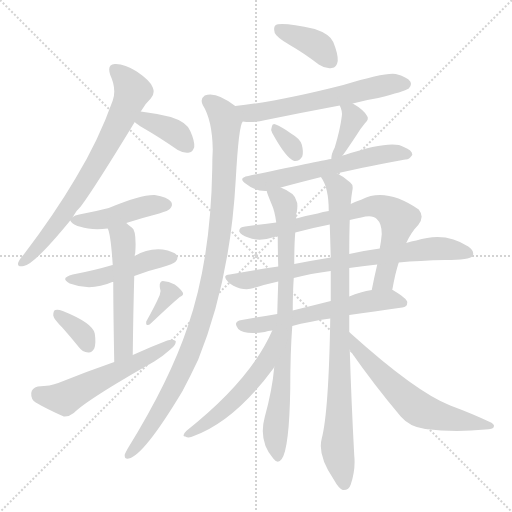
t = 0.00 s
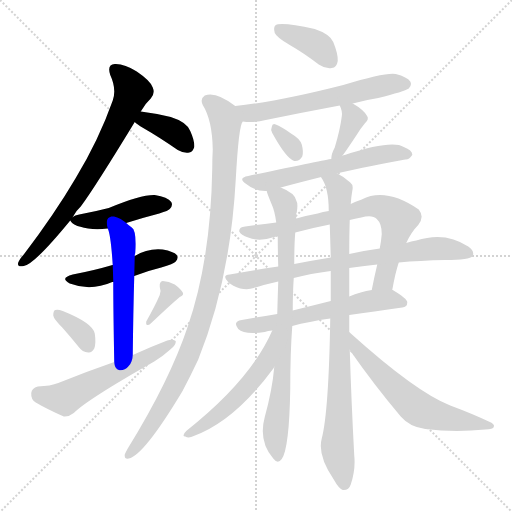
t = 2.99 s
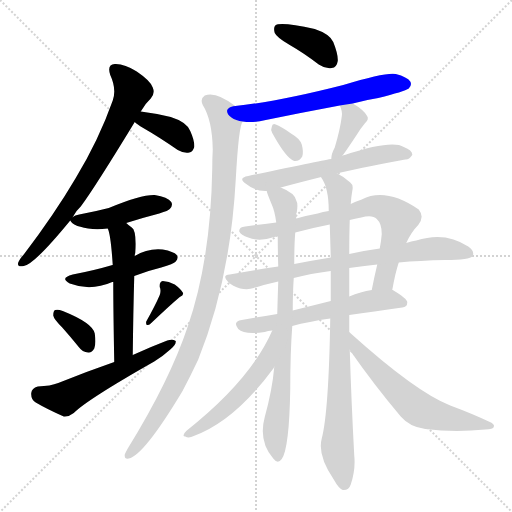
t = 5.98 s
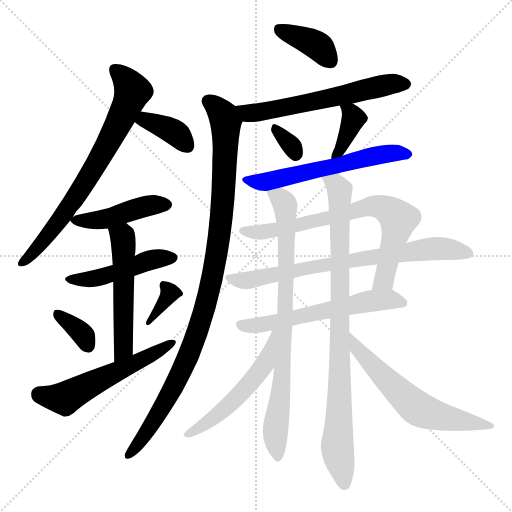
t = 8.96 s
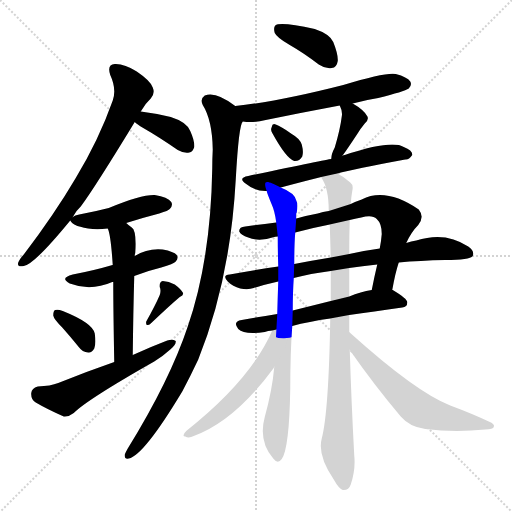
t = 11.95 s
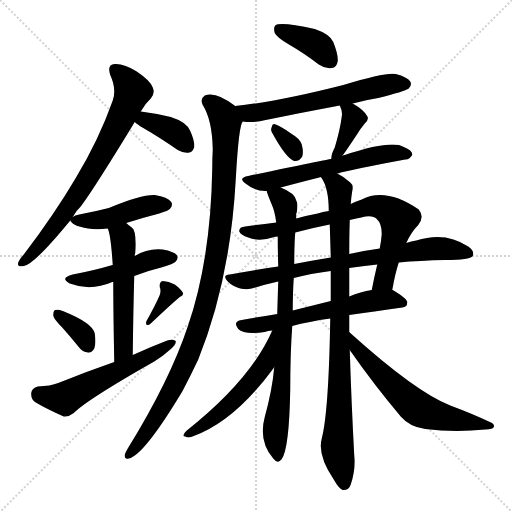
t = 14.94 s

The animated SVG that drew these frames (rendered in a browser with its animation timeline set to each time). Animation: 21 CSS @keyframes rules; one cycle of 14.94 s.

<svg version="1.1" viewBox="0 0 1024 1024" xmlns="http://www.w3.org/2000/svg">
  <g stroke="lightgray" stroke-dasharray="1,1" stroke-width="1" transform="scale(4, 4)">
    <line x1="0" y1="0" x2="256" y2="256"></line>
    <line x1="256" y1="0" x2="0" y2="256"></line>
    <line x1="128" y1="0" x2="128" y2="256"></line>
    <line x1="0" y1="128" x2="256" y2="128"></line>
  </g>
<g transform="scale(1, -1) translate(0, -900)">
   <style type="text/css">
    @keyframes keyframes0 {
      from {
       stroke: blue;
       stroke-dashoffset: 720;
       stroke-width: 128;
       }
       70% {
       animation-timing-function: step-end;
       stroke: blue;
       stroke-dashoffset: 0;
       stroke-width: 128;
       }
       to {
       stroke: black;
       stroke-width: 1024;
       }
       }
       #make-me-a-hanzi-animation-0 {
         animation: keyframes0 0.835938s both;
         animation-delay: 0.000000s;
         animation-timing-function: linear;
       }
    @keyframes keyframes1 {
      from {
       stroke: blue;
       stroke-dashoffset: 369;
       stroke-width: 128;
       }
       55% {
       animation-timing-function: step-end;
       stroke: blue;
       stroke-dashoffset: 0;
       stroke-width: 128;
       }
       to {
       stroke: black;
       stroke-width: 1024;
       }
       }
       #make-me-a-hanzi-animation-1 {
         animation: keyframes1 0.550293s both;
         animation-delay: 0.835938s;
         animation-timing-function: linear;
       }
    @keyframes keyframes2 {
      from {
       stroke: blue;
       stroke-dashoffset: 444;
       stroke-width: 128;
       }
       59% {
       animation-timing-function: step-end;
       stroke: blue;
       stroke-dashoffset: 0;
       stroke-width: 128;
       }
       to {
       stroke: black;
       stroke-width: 1024;
       }
       }
       #make-me-a-hanzi-animation-2 {
         animation: keyframes2 0.611328s both;
         animation-delay: 1.386230s;
         animation-timing-function: linear;
       }
    @keyframes keyframes3 {
      from {
       stroke: blue;
       stroke-dashoffset: 465;
       stroke-width: 128;
       }
       60% {
       animation-timing-function: step-end;
       stroke: blue;
       stroke-dashoffset: 0;
       stroke-width: 128;
       }
       to {
       stroke: black;
       stroke-width: 1024;
       }
       }
       #make-me-a-hanzi-animation-3 {
         animation: keyframes3 0.628418s both;
         animation-delay: 1.997559s;
         animation-timing-function: linear;
       }
    @keyframes keyframes4 {
      from {
       stroke: blue;
       stroke-dashoffset: 531;
       stroke-width: 128;
       }
       63% {
       animation-timing-function: step-end;
       stroke: blue;
       stroke-dashoffset: 0;
       stroke-width: 128;
       }
       to {
       stroke: black;
       stroke-width: 1024;
       }
       }
       #make-me-a-hanzi-animation-4 {
         animation: keyframes4 0.682129s both;
         animation-delay: 2.625977s;
         animation-timing-function: linear;
       }
    @keyframes keyframes5 {
      from {
       stroke: blue;
       stroke-dashoffset: 342;
       stroke-width: 128;
       }
       53% {
       animation-timing-function: step-end;
       stroke: blue;
       stroke-dashoffset: 0;
       stroke-width: 128;
       }
       to {
       stroke: black;
       stroke-width: 1024;
       }
       }
       #make-me-a-hanzi-animation-5 {
         animation: keyframes5 0.528320s both;
         animation-delay: 3.308105s;
         animation-timing-function: linear;
       }
    @keyframes keyframes6 {
      from {
       stroke: blue;
       stroke-dashoffset: 345;
       stroke-width: 128;
       }
       53% {
       animation-timing-function: step-end;
       stroke: blue;
       stroke-dashoffset: 0;
       stroke-width: 128;
       }
       to {
       stroke: black;
       stroke-width: 1024;
       }
       }
       #make-me-a-hanzi-animation-6 {
         animation: keyframes6 0.530762s both;
         animation-delay: 3.836426s;
         animation-timing-function: linear;
       }
    @keyframes keyframes7 {
      from {
       stroke: blue;
       stroke-dashoffset: 553;
       stroke-width: 128;
       }
       64% {
       animation-timing-function: step-end;
       stroke: blue;
       stroke-dashoffset: 0;
       stroke-width: 128;
       }
       to {
       stroke: black;
       stroke-width: 1024;
       }
       }
       #make-me-a-hanzi-animation-7 {
         animation: keyframes7 0.700033s both;
         animation-delay: 4.367188s;
         animation-timing-function: linear;
       }
    @keyframes keyframes8 {
      from {
       stroke: blue;
       stroke-dashoffset: 381;
       stroke-width: 128;
       }
       55% {
       animation-timing-function: step-end;
       stroke: blue;
       stroke-dashoffset: 0;
       stroke-width: 128;
       }
       to {
       stroke: black;
       stroke-width: 1024;
       }
       }
       #make-me-a-hanzi-animation-8 {
         animation: keyframes8 0.560059s both;
         animation-delay: 5.067220s;
         animation-timing-function: linear;
       }
    @keyframes keyframes9 {
      from {
       stroke: blue;
       stroke-dashoffset: 596;
       stroke-width: 128;
       }
       66% {
       animation-timing-function: step-end;
       stroke: blue;
       stroke-dashoffset: 0;
       stroke-width: 128;
       }
       to {
       stroke: black;
       stroke-width: 1024;
       }
       }
       #make-me-a-hanzi-animation-9 {
         animation: keyframes9 0.735026s both;
         animation-delay: 5.627279s;
         animation-timing-function: linear;
       }
    @keyframes keyframes10 {
      from {
       stroke: blue;
       stroke-dashoffset: 1020;
       stroke-width: 128;
       }
       77% {
       animation-timing-function: step-end;
       stroke: blue;
       stroke-dashoffset: 0;
       stroke-width: 128;
       }
       to {
       stroke: black;
       stroke-width: 1024;
       }
       }
       #make-me-a-hanzi-animation-10 {
         animation: keyframes10 1.080078s both;
         animation-delay: 6.362305s;
         animation-timing-function: linear;
       }
    @keyframes keyframes11 {
      from {
       stroke: blue;
       stroke-dashoffset: 320;
       stroke-width: 128;
       }
       51% {
       animation-timing-function: step-end;
       stroke: blue;
       stroke-dashoffset: 0;
       stroke-width: 128;
       }
       to {
       stroke: black;
       stroke-width: 1024;
       }
       }
       #make-me-a-hanzi-animation-11 {
         animation: keyframes11 0.510417s both;
         animation-delay: 7.442383s;
         animation-timing-function: linear;
       }
    @keyframes keyframes12 {
      from {
       stroke: blue;
       stroke-dashoffset: 373;
       stroke-width: 128;
       }
       55% {
       animation-timing-function: step-end;
       stroke: blue;
       stroke-dashoffset: 0;
       stroke-width: 128;
       }
       to {
       stroke: black;
       stroke-width: 1024;
       }
       }
       #make-me-a-hanzi-animation-12 {
         animation: keyframes12 0.553548s both;
         animation-delay: 7.952799s;
         animation-timing-function: linear;
       }
    @keyframes keyframes13 {
      from {
       stroke: blue;
       stroke-dashoffset: 586;
       stroke-width: 128;
       }
       66% {
       animation-timing-function: step-end;
       stroke: blue;
       stroke-dashoffset: 0;
       stroke-width: 128;
       }
       to {
       stroke: black;
       stroke-width: 1024;
       }
       }
       #make-me-a-hanzi-animation-13 {
         animation: keyframes13 0.726888s both;
         animation-delay: 8.506348s;
         animation-timing-function: linear;
       }
    @keyframes keyframes14 {
      from {
       stroke: blue;
       stroke-dashoffset: 727;
       stroke-width: 128;
       }
       70% {
       animation-timing-function: step-end;
       stroke: blue;
       stroke-dashoffset: 0;
       stroke-width: 128;
       }
       to {
       stroke: black;
       stroke-width: 1024;
       }
       }
       #make-me-a-hanzi-animation-14 {
         animation: keyframes14 0.841634s both;
         animation-delay: 9.233236s;
         animation-timing-function: linear;
       }
    @keyframes keyframes15 {
      from {
       stroke: blue;
       stroke-dashoffset: 734;
       stroke-width: 128;
       }
       70% {
       animation-timing-function: step-end;
       stroke: blue;
       stroke-dashoffset: 0;
       stroke-width: 128;
       }
       to {
       stroke: black;
       stroke-width: 1024;
       }
       }
       #make-me-a-hanzi-animation-15 {
         animation: keyframes15 0.847331s both;
         animation-delay: 10.074870s;
         animation-timing-function: linear;
       }
    @keyframes keyframes16 {
      from {
       stroke: blue;
       stroke-dashoffset: 587;
       stroke-width: 128;
       }
       66% {
       animation-timing-function: step-end;
       stroke: blue;
       stroke-dashoffset: 0;
       stroke-width: 128;
       }
       to {
       stroke: black;
       stroke-width: 1024;
       }
       }
       #make-me-a-hanzi-animation-16 {
         animation: keyframes16 0.727702s both;
         animation-delay: 10.922201s;
         animation-timing-function: linear;
       }
    @keyframes keyframes17 {
      from {
       stroke: blue;
       stroke-dashoffset: 801;
       stroke-width: 128;
       }
       72% {
       animation-timing-function: step-end;
       stroke: blue;
       stroke-dashoffset: 0;
       stroke-width: 128;
       }
       to {
       stroke: black;
       stroke-width: 1024;
       }
       }
       #make-me-a-hanzi-animation-17 {
         animation: keyframes17 0.901855s both;
         animation-delay: 11.649902s;
         animation-timing-function: linear;
       }
    @keyframes keyframes18 {
      from {
       stroke: blue;
       stroke-dashoffset: 886;
       stroke-width: 128;
       }
       74% {
       animation-timing-function: step-end;
       stroke: blue;
       stroke-dashoffset: 0;
       stroke-width: 128;
       }
       to {
       stroke: black;
       stroke-width: 1024;
       }
       }
       #make-me-a-hanzi-animation-18 {
         animation: keyframes18 0.971029s both;
         animation-delay: 12.551758s;
         animation-timing-function: linear;
       }
    @keyframes keyframes19 {
      from {
       stroke: blue;
       stroke-dashoffset: 530;
       stroke-width: 128;
       }
       63% {
       animation-timing-function: step-end;
       stroke: blue;
       stroke-dashoffset: 0;
       stroke-width: 128;
       }
       to {
       stroke: black;
       stroke-width: 1024;
       }
       }
       #make-me-a-hanzi-animation-19 {
         animation: keyframes19 0.681315s both;
         animation-delay: 13.522786s;
         animation-timing-function: linear;
       }
    @keyframes keyframes20 {
      from {
       stroke: blue;
       stroke-dashoffset: 593;
       stroke-width: 128;
       }
       66% {
       animation-timing-function: step-end;
       stroke: blue;
       stroke-dashoffset: 0;
       stroke-width: 128;
       }
       to {
       stroke: black;
       stroke-width: 1024;
       }
       }
       #make-me-a-hanzi-animation-20 {
         animation: keyframes20 0.732585s both;
         animation-delay: 14.204102s;
         animation-timing-function: linear;
       }
</style>
<path d="M 145.5 466.0 Q 151.5 478.0 161.5 487.0 Q 188.5 523.0 269.5 656.0 L 281.5 677.0 Q 290.5 693.0 301.5 703.0 Q 310.5 713.0 305.5 725.0 Q 301.5 738.0 273.5 757.0 Q 248.5 773.0 229.5 772.0 Q 213.5 771.0 220.5 750.0 Q 233.5 722.0 225.5 699.0 Q 197.5 620.0 151.5 544.0 Q 108.5 471.0 47.5 391.0 Q 38.5 381.0 36.5 375.0 Q 33.5 365.0 47.5 368.0 Q 68.5 371.0 140.5 459.0 L 145.5 466.0 Z" fill="lightgray"></path> 
<path d="M 269.5 656.0 Q 273.5 652.0 286.5 644.0 Q 319.5 625.0 355.5 600.0 Q 367.5 593.0 378.5 595.0 Q 385.5 596.0 388.5 606.0 Q 389.5 618.0 380.5 638.0 Q 373.5 656.0 341.5 666.0 Q 313.5 673.0 281.5 677.0 C 251.5 681.0 246.5 675.0 269.5 656.0 Z" fill="lightgray"></path> 
<path d="M 252.5 454.0 Q 283.5 464.0 318.5 473.0 Q 337.5 479.0 339.5 482.0 Q 346.5 489.0 342.5 496.0 Q 335.5 506.0 309.5 510.0 Q 282.5 511.0 217.5 484.0 Q 190.5 477.0 158.5 471.0 Q 149.5 470.0 145.5 466.0 C 138.5 462.0 138.5 462.0 140.5 459.0 Q 146.5 446.0 185.5 442.0 Q 198.5 441.0 215.5 443.0 L 252.5 454.0 Z" fill="lightgray"></path> 
<path d="M 268.5 348.0 Q 293.5 358.0 322.5 365.0 Q 347.5 372.0 351.5 377.0 Q 357.5 384.0 353.5 390.0 Q 347.5 397.0 325.5 401.0 Q 295.5 404.0 269.5 388.0 L 225.5 370.0 Q 222.5 370.0 221.5 369.0 Q 187.5 359.0 145.5 351.0 Q 118.5 344.0 139.5 333.0 Q 181.5 317.0 224.5 336.0 L 226.5 336.0 L 268.5 348.0 Z" fill="lightgray"></path> 
<path d="M 265.5 190.0 Q 266.5 277.0 268.5 348.0 L 269.5 388.0 Q 269.5 392.0 270.5 394.0 Q 273.5 439.0 263.5 445.0 Q 257.5 449.0 252.5 454.0 C 229.5 474.0 206.5 472.0 215.5 443.0 Q 221.5 431.0 225.5 370.0 L 226.5 336.0 Q 226.5 281.0 228.5 176.0 C 229.5 146.0 265.5 160.0 265.5 190.0 Z" fill="lightgray"></path> 
<path d="M 124.5 245.0 Q 140.5 227.0 157.5 206.0 Q 164.5 196.0 176.5 195.0 Q 183.5 194.0 188.5 203.0 Q 192.5 213.0 189.5 233.0 Q 185.5 254.0 125.5 278.0 Q 115.5 282.0 110.5 280.0 Q 106.5 279.0 106.5 269.0 Q 107.5 262.0 124.5 245.0 Z" fill="lightgray"></path> 
<path d="M 319.5 310.0 Q 310.5 289.0 292.5 257.0 Q 291.5 253.0 293.5 250.0 Q 297.5 249.0 301.5 253.0 Q 340.5 290.0 359.5 306.0 Q 368.5 310.0 365.5 315.0 Q 361.5 322.0 349.5 331.0 Q 337.5 338.0 325.5 338.0 Q 318.5 337.0 319.5 326.0 Q 322.5 319.0 319.5 310.0 Z" fill="lightgray"></path> 
<path d="M 228.5 176.0 Q 173.5 157.0 116.5 134.0 Q 101.5 128.0 75.5 127.0 Q 63.5 124.0 62.5 114.0 Q 61.5 101.0 71.5 95.0 Q 93.5 82.0 127.5 67.0 Q 137.5 66.0 147.5 74.0 Q 174.5 101.0 308.5 177.0 Q 327.5 189.0 340.5 201.0 Q 352.5 210.0 351.5 218.0 Q 345.5 222.0 334.5 219.0 Q 300.5 206.0 265.5 190.0 L 228.5 176.0 Z" fill="lightgray"></path> 
<path d="M 579.5 810.0 Q 607.5 794.0 637.5 771.0 Q 650.5 762.0 663.5 764.0 Q 673.5 765.0 675.5 778.0 Q 676.5 791.0 666.5 816.0 Q 659.5 832.0 629.5 842.0 Q 560.5 857.0 550.5 849.0 Q 546.5 845.0 549.5 834.0 Q 553.5 825.0 579.5 810.0 Z" fill="lightgray"></path> 
<path d="M 705.5 693.0 Q 730.5 700.0 756.5 704.0 Q 808.5 717.0 817.5 723.0 Q 824.5 730.0 820.5 737.0 Q 814.5 746.0 791.5 752.0 Q 772.5 756.0 686.5 730.0 Q 557.5 697.0 470.5 688.0 C 440.5 685.0 455.5 660.0 485.5 657.0 Q 507.5 654.0 531.5 660.0 Q 604.5 675.0 679.5 689.0 L 705.5 693.0 Z" fill="lightgray"></path> 
<path d="M 470.5 688.0 Q 431.5 718.0 409.5 709.0 Q 399.5 702.0 405.5 690.0 Q 424.5 660.0 425.5 601.0 Q 424.5 583.0 424.5 563.0 Q 421.5 380.0 375.5 247.0 Q 339.5 139.0 255.5 3.0 Q 251.5 -4.0 249.5 -9.0 Q 248.5 -19.0 257.5 -17.0 Q 287.5 -11.0 364.5 117.0 Q 380.5 147.0 396.5 181.0 Q 460.5 340.0 471.5 541.0 Q 477.5 650.0 485.5 657.0 C 490.5 675.0 490.5 675.0 470.5 688.0 Z" fill="lightgray"></path> 
<path d="M 544.5 634.0 Q 572.5 583.0 588.5 578.0 Q 598.5 577.0 604.5 587.0 Q 607.5 596.0 603.5 611.0 Q 599.5 623.0 583.5 632.0 Q 561.5 648.0 551.5 651.0 Q 544.5 654.0 543.5 646.0 Q 540.5 640.0 544.5 634.0 Z" fill="lightgray"></path> 
<path d="M 684.5 588.0 Q 693.5 600.0 716.5 635.0 Q 720.5 642.0 729.5 653.0 Q 739.5 662.0 733.5 669.0 Q 726.5 681.0 705.5 693.0 C 679.5 708.0 667.5 715.0 679.5 689.0 Q 685.5 677.0 683.5 667.0 Q 680.5 642.0 669.5 605.0 Q 662.5 592.0 662.5 582.0 C 660.5 555.0 666.5 564.0 684.5 588.0 Z" fill="lightgray"></path> 
<path d="M 674.5 553.0 Q 707.5 562.0 810.5 581.0 Q 817.5 580.0 824.5 590.0 Q 825.5 599.0 807.5 606.0 Q 783.5 621.0 689.5 590.0 Q 686.5 590.0 684.5 588.0 L 662.5 582.0 Q 652.5 581.0 496.5 548.0 Q 474.5 544.0 492.5 532.0 Q 510.5 517.0 533.5 518.0 L 561.5 525.0 Q 598.5 535.0 642.5 546.0 L 674.5 553.0 Z" fill="lightgray"></path> 
<path d="M 784.5 320.0 Q 790.5 354.0 797.5 375.0 L 812.5 414.0 Q 822.5 436.0 836.5 450.0 Q 849.5 466.0 837.5 481.0 Q 771.5 526.0 723.5 501.0 Q 711.5 497.0 701.5 492.0 L 657.5 478.0 Q 645.5 477.0 635.5 473.0 Q 613.5 469.0 592.5 463.0 L 552.5 455.0 Q 519.5 451.0 490.5 447.0 Q 477.5 446.0 478.5 437.0 Q 481.5 430.0 496.5 425.0 Q 518.5 416.0 548.5 426.0 Q 549.5 427.0 555.5 427.0 L 590.5 435.0 Q 623.5 444.0 659.5 451.0 L 699.5 460.0 Q 709.5 463.0 722.5 465.0 Q 744.5 471.0 753.5 462.0 Q 763.5 453.0 763.5 432.0 Q 762.5 419.0 759.5 403.0 L 754.5 371.0 Q 748.5 346.0 743.5 320.0 C 737.5 291.0 778.5 291.0 784.5 320.0 Z" fill="lightgray"></path> 
<path d="M 797.5 375.0 Q 839.5 379.0 890.5 380.0 Q 939.5 380.0 945.5 388.0 Q 949.5 398.0 936.5 407.0 Q 890.5 438.0 832.5 419.0 Q 822.5 418.0 812.5 414.0 L 759.5 403.0 Q 729.5 399.0 698.5 392.0 L 661.5 385.0 Q 624.5 379.0 588.5 372.0 L 556.5 367.0 Q 507.5 360.0 459.5 351.0 Q 443.5 350.0 455.5 337.0 Q 465.5 327.0 480.5 323.0 Q 496.5 320.0 507.5 324.0 Q 529.5 331.0 556.5 337.0 L 587.5 344.0 Q 620.5 353.0 661.5 358.0 L 698.5 364.0 Q 723.5 368.0 754.5 371.0 L 797.5 375.0 Z" fill="lightgray"></path> 
<path d="M 698.5 270.0 Q 746.5 277.0 804.5 285.0 Q 814.5 286.0 814.5 295.0 Q 815.5 302.0 785.5 320.0 L 784.5 320.0 L 743.5 320.0 Q 721.5 317.0 698.5 307.0 L 661.5 298.0 Q 621.5 288.0 585.5 279.0 L 554.5 272.0 Q 517.5 266.0 483.5 260.0 Q 464.5 257.0 476.5 242.0 Q 488.5 230.0 529.5 236.0 Q 535.5 239.0 544.5 239.0 L 584.5 248.0 Q 617.5 257.0 660.5 263.0 L 698.5 270.0 Z" fill="lightgray"></path> 
<path d="M 533.5 518.0 Q 533.5 515.0 543.5 491.0 Q 549.5 478.0 552.5 455.0 L 555.5 427.0 Q 555.5 397.0 556.5 367.0 L 556.5 337.0 Q 555.5 309.0 554.5 272.0 L 548.5 166.0 Q 544.5 120.0 529.5 66.0 Q 516.5 18.0 546.5 -17.0 Q 555.5 -29.0 563.5 -18.0 Q 578.5 3.0 580.5 122.0 Q 580.5 194.0 584.5 248.0 L 585.5 279.0 Q 585.5 315.0 587.5 344.0 L 588.5 372.0 Q 588.5 411.0 590.5 435.0 L 592.5 463.0 Q 591.5 473.0 593.5 475.0 Q 596.5 493.0 592.5 499.0 Q 589.5 514.0 561.5 525.0 C 534.5 538.0 524.5 543.0 533.5 518.0 Z" fill="lightgray"></path> 
<path d="M 698.5 236.0 Q 698.5 254.0 698.5 270.0 L 698.5 307.0 Q 698.5 326.0 698.5 344.0 L 698.5 364.0 L 698.5 392.0 Q 698.5 431.0 699.5 460.0 L 701.5 492.0 Q 702.5 507.0 704.5 518.0 Q 707.5 530.0 700.5 535.0 Q 687.5 547.0 674.5 553.0 C 648.5 569.0 629.5 573.0 642.5 546.0 Q 641.5 546.0 642.5 545.0 Q 657.5 524.0 657.5 478.0 L 659.5 451.0 Q 660.5 421.0 661.5 385.0 L 661.5 358.0 Q 661.5 330.0 661.5 298.0 L 660.5 263.0 Q 657.5 77.0 643.5 23.0 Q 634.5 -10.0 667.5 -59.0 Q 677.5 -77.0 685.5 -80.0 Q 697.5 -81.0 701.5 -69.0 Q 711.5 -39.0 708.5 -11.0 Q 702.5 101.0 699.5 200.0 L 698.5 236.0 Z" fill="lightgray"></path> 
<path d="M 544.5 239.0 Q 501.5 140.0 372.5 38.0 Q 362.5 28.0 370.5 27.0 Q 377.5 23.0 387.5 28.0 Q 469.5 58.0 547.5 164.0 Q 547.5 165.0 548.5 166.0 C 607.5 253.0 556.5 266.0 544.5 239.0 Z" fill="lightgray"></path> 
<path d="M 699.5 200.0 Q 747.5 131.0 801.5 67.0 Q 819.5 46.0 850.5 42.0 Q 908.5 35.0 970.5 41.0 Q 986.5 42.0 987.5 46.0 Q 990.5 52.0 977.5 57.0 Q 943.5 73.0 900.5 89.0 Q 831.5 116.0 700.5 234.0 L 698.5 236.0 C 676.5 256.0 682.5 225.0 699.5 200.0 Z" fill="lightgray"></path> 
      <clipPath id="make-me-a-hanzi-clip-0">
      <path d="M 145.5 466.0 Q 151.5 478.0 161.5 487.0 Q 188.5 523.0 269.5 656.0 L 281.5 677.0 Q 290.5 693.0 301.5 703.0 Q 310.5 713.0 305.5 725.0 Q 301.5 738.0 273.5 757.0 Q 248.5 773.0 229.5 772.0 Q 213.5 771.0 220.5 750.0 Q 233.5 722.0 225.5 699.0 Q 197.5 620.0 151.5 544.0 Q 108.5 471.0 47.5 391.0 Q 38.5 381.0 36.5 375.0 Q 33.5 365.0 47.5 368.0 Q 68.5 371.0 140.5 459.0 L 145.5 466.0 Z" fill="lightgray"></path>
      </clipPath>
      <path clip-path="url(#make-me-a-hanzi-clip-0)" d="M 230.5 759.0 L 253.5 739.0 L 264.5 717.0 L 241.5 660.0 L 193.5 572.0 L 120.5 460.0 L 44.5 375.0 " fill="none" id="make-me-a-hanzi-animation-0" stroke-dasharray="592 1184" stroke-linecap="round"></path>

      <clipPath id="make-me-a-hanzi-clip-1">
      <path d="M 269.5 656.0 Q 273.5 652.0 286.5 644.0 Q 319.5 625.0 355.5 600.0 Q 367.5 593.0 378.5 595.0 Q 385.5 596.0 388.5 606.0 Q 389.5 618.0 380.5 638.0 Q 373.5 656.0 341.5 666.0 Q 313.5 673.0 281.5 677.0 C 251.5 681.0 246.5 675.0 269.5 656.0 Z" fill="lightgray"></path>
      </clipPath>
      <path clip-path="url(#make-me-a-hanzi-clip-1)" d="M 276.5 659.0 L 290.5 660.0 L 329.5 646.0 L 356.5 630.0 L 373.5 610.0 " fill="none" id="make-me-a-hanzi-animation-1" stroke-dasharray="241 482" stroke-linecap="round"></path>

      <clipPath id="make-me-a-hanzi-clip-2">
      <path d="M 252.5 454.0 Q 283.5 464.0 318.5 473.0 Q 337.5 479.0 339.5 482.0 Q 346.5 489.0 342.5 496.0 Q 335.5 506.0 309.5 510.0 Q 282.5 511.0 217.5 484.0 Q 190.5 477.0 158.5 471.0 Q 149.5 470.0 145.5 466.0 C 138.5 462.0 138.5 462.0 140.5 459.0 Q 146.5 446.0 185.5 442.0 Q 198.5 441.0 215.5 443.0 L 252.5 454.0 Z" fill="lightgray"></path>
      </clipPath>
      <path clip-path="url(#make-me-a-hanzi-clip-2)" d="M 147.5 460.0 L 206.5 461.0 L 296.5 489.0 L 331.5 491.0 " fill="none" id="make-me-a-hanzi-animation-2" stroke-dasharray="316 632" stroke-linecap="round"></path>

      <clipPath id="make-me-a-hanzi-clip-3">
      <path d="M 268.5 348.0 Q 293.5 358.0 322.5 365.0 Q 347.5 372.0 351.5 377.0 Q 357.5 384.0 353.5 390.0 Q 347.5 397.0 325.5 401.0 Q 295.5 404.0 269.5 388.0 L 225.5 370.0 Q 222.5 370.0 221.5 369.0 Q 187.5 359.0 145.5 351.0 Q 118.5 344.0 139.5 333.0 Q 181.5 317.0 224.5 336.0 L 226.5 336.0 L 268.5 348.0 Z" fill="lightgray"></path>
      </clipPath>
      <path clip-path="url(#make-me-a-hanzi-clip-3)" d="M 140.5 343.0 L 199.5 345.0 L 306.5 382.0 L 343.5 385.0 " fill="none" id="make-me-a-hanzi-animation-3" stroke-dasharray="337 674" stroke-linecap="round"></path>

      <clipPath id="make-me-a-hanzi-clip-4">
      <path d="M 265.5 190.0 Q 266.5 277.0 268.5 348.0 L 269.5 388.0 Q 269.5 392.0 270.5 394.0 Q 273.5 439.0 263.5 445.0 Q 257.5 449.0 252.5 454.0 C 229.5 474.0 206.5 472.0 215.5 443.0 Q 221.5 431.0 225.5 370.0 L 226.5 336.0 Q 226.5 281.0 228.5 176.0 C 229.5 146.0 265.5 160.0 265.5 190.0 Z" fill="lightgray"></path>
      </clipPath>
      <path clip-path="url(#make-me-a-hanzi-clip-4)" d="M 222.5 442.0 L 245.5 426.0 L 247.5 395.0 L 247.5 216.0 L 242.5 195.0 L 231.5 185.0 " fill="none" id="make-me-a-hanzi-animation-4" stroke-dasharray="403 806" stroke-linecap="round"></path>

      <clipPath id="make-me-a-hanzi-clip-5">
      <path d="M 124.5 245.0 Q 140.5 227.0 157.5 206.0 Q 164.5 196.0 176.5 195.0 Q 183.5 194.0 188.5 203.0 Q 192.5 213.0 189.5 233.0 Q 185.5 254.0 125.5 278.0 Q 115.5 282.0 110.5 280.0 Q 106.5 279.0 106.5 269.0 Q 107.5 262.0 124.5 245.0 Z" fill="lightgray"></path>
      </clipPath>
      <path clip-path="url(#make-me-a-hanzi-clip-5)" d="M 116.5 271.0 L 161.5 235.0 L 175.5 210.0 " fill="none" id="make-me-a-hanzi-animation-5" stroke-dasharray="214 428" stroke-linecap="round"></path>

      <clipPath id="make-me-a-hanzi-clip-6">
      <path d="M 319.5 310.0 Q 310.5 289.0 292.5 257.0 Q 291.5 253.0 293.5 250.0 Q 297.5 249.0 301.5 253.0 Q 340.5 290.0 359.5 306.0 Q 368.5 310.0 365.5 315.0 Q 361.5 322.0 349.5 331.0 Q 337.5 338.0 325.5 338.0 Q 318.5 337.0 319.5 326.0 Q 322.5 319.0 319.5 310.0 Z" fill="lightgray"></path>
      </clipPath>
      <path clip-path="url(#make-me-a-hanzi-clip-6)" d="M 356.5 314.0 L 337.5 311.0 L 296.5 254.0 " fill="none" id="make-me-a-hanzi-animation-6" stroke-dasharray="217 434" stroke-linecap="round"></path>

      <clipPath id="make-me-a-hanzi-clip-7">
      <path d="M 228.5 176.0 Q 173.5 157.0 116.5 134.0 Q 101.5 128.0 75.5 127.0 Q 63.5 124.0 62.5 114.0 Q 61.5 101.0 71.5 95.0 Q 93.5 82.0 127.5 67.0 Q 137.5 66.0 147.5 74.0 Q 174.5 101.0 308.5 177.0 Q 327.5 189.0 340.5 201.0 Q 352.5 210.0 351.5 218.0 Q 345.5 222.0 334.5 219.0 Q 300.5 206.0 265.5 190.0 L 228.5 176.0 Z" fill="lightgray"></path>
      </clipPath>
      <path clip-path="url(#make-me-a-hanzi-clip-7)" d="M 77.5 112.0 L 129.5 103.0 L 291.5 182.0 L 346.5 215.0 " fill="none" id="make-me-a-hanzi-animation-7" stroke-dasharray="425 850" stroke-linecap="round"></path>

      <clipPath id="make-me-a-hanzi-clip-8">
      <path d="M 579.5 810.0 Q 607.5 794.0 637.5 771.0 Q 650.5 762.0 663.5 764.0 Q 673.5 765.0 675.5 778.0 Q 676.5 791.0 666.5 816.0 Q 659.5 832.0 629.5 842.0 Q 560.5 857.0 550.5 849.0 Q 546.5 845.0 549.5 834.0 Q 553.5 825.0 579.5 810.0 Z" fill="lightgray"></path>
      </clipPath>
      <path clip-path="url(#make-me-a-hanzi-clip-8)" d="M 556.5 841.0 L 627.5 813.0 L 661.5 778.0 " fill="none" id="make-me-a-hanzi-animation-8" stroke-dasharray="253 506" stroke-linecap="round"></path>

      <clipPath id="make-me-a-hanzi-clip-9">
      <path d="M 705.5 693.0 Q 730.5 700.0 756.5 704.0 Q 808.5 717.0 817.5 723.0 Q 824.5 730.0 820.5 737.0 Q 814.5 746.0 791.5 752.0 Q 772.5 756.0 686.5 730.0 Q 557.5 697.0 470.5 688.0 C 440.5 685.0 455.5 660.0 485.5 657.0 Q 507.5 654.0 531.5 660.0 Q 604.5 675.0 679.5 689.0 L 705.5 693.0 Z" fill="lightgray"></path>
      </clipPath>
      <path clip-path="url(#make-me-a-hanzi-clip-9)" d="M 477.5 685.0 L 505.5 674.0 L 772.5 730.0 L 809.5 732.0 " fill="none" id="make-me-a-hanzi-animation-9" stroke-dasharray="468 936" stroke-linecap="round"></path>

      <clipPath id="make-me-a-hanzi-clip-10">
      <path d="M 470.5 688.0 Q 431.5 718.0 409.5 709.0 Q 399.5 702.0 405.5 690.0 Q 424.5 660.0 425.5 601.0 Q 424.5 583.0 424.5 563.0 Q 421.5 380.0 375.5 247.0 Q 339.5 139.0 255.5 3.0 Q 251.5 -4.0 249.5 -9.0 Q 248.5 -19.0 257.5 -17.0 Q 287.5 -11.0 364.5 117.0 Q 380.5 147.0 396.5 181.0 Q 460.5 340.0 471.5 541.0 Q 477.5 650.0 485.5 657.0 C 490.5 675.0 490.5 675.0 470.5 688.0 Z" fill="lightgray"></path>
      </clipPath>
      <path clip-path="url(#make-me-a-hanzi-clip-10)" d="M 416.5 698.0 L 437.5 681.0 L 451.5 656.0 L 439.5 434.0 L 420.5 324.0 L 378.5 193.0 L 343.5 115.0 L 288.5 28.0 L 257.5 -9.0 " fill="none" id="make-me-a-hanzi-animation-10" stroke-dasharray="892 1784" stroke-linecap="round"></path>

      <clipPath id="make-me-a-hanzi-clip-11">
      <path d="M 544.5 634.0 Q 572.5 583.0 588.5 578.0 Q 598.5 577.0 604.5 587.0 Q 607.5 596.0 603.5 611.0 Q 599.5 623.0 583.5 632.0 Q 561.5 648.0 551.5 651.0 Q 544.5 654.0 543.5 646.0 Q 540.5 640.0 544.5 634.0 Z" fill="lightgray"></path>
      </clipPath>
      <path clip-path="url(#make-me-a-hanzi-clip-11)" d="M 552.5 641.0 L 579.5 613.0 L 590.5 590.0 " fill="none" id="make-me-a-hanzi-animation-11" stroke-dasharray="192 384" stroke-linecap="round"></path>

      <clipPath id="make-me-a-hanzi-clip-12">
      <path d="M 684.5 588.0 Q 693.5 600.0 716.5 635.0 Q 720.5 642.0 729.5 653.0 Q 739.5 662.0 733.5 669.0 Q 726.5 681.0 705.5 693.0 C 679.5 708.0 667.5 715.0 679.5 689.0 Q 685.5 677.0 683.5 667.0 Q 680.5 642.0 669.5 605.0 Q 662.5 592.0 662.5 582.0 C 660.5 555.0 666.5 564.0 684.5 588.0 Z" fill="lightgray"></path>
      </clipPath>
      <path clip-path="url(#make-me-a-hanzi-clip-12)" d="M 686.5 685.0 L 707.5 662.0 L 690.5 620.0 L 667.5 587.0 " fill="none" id="make-me-a-hanzi-animation-12" stroke-dasharray="245 490" stroke-linecap="round"></path>

      <clipPath id="make-me-a-hanzi-clip-13">
      <path d="M 674.5 553.0 Q 707.5 562.0 810.5 581.0 Q 817.5 580.0 824.5 590.0 Q 825.5 599.0 807.5 606.0 Q 783.5 621.0 689.5 590.0 Q 686.5 590.0 684.5 588.0 L 662.5 582.0 Q 652.5 581.0 496.5 548.0 Q 474.5 544.0 492.5 532.0 Q 510.5 517.0 533.5 518.0 L 561.5 525.0 Q 598.5 535.0 642.5 546.0 L 674.5 553.0 Z" fill="lightgray"></path>
      </clipPath>
      <path clip-path="url(#make-me-a-hanzi-clip-13)" d="M 492.5 540.0 L 527.5 536.0 L 744.5 588.0 L 785.5 594.0 L 815.5 591.0 " fill="none" id="make-me-a-hanzi-animation-13" stroke-dasharray="458 916" stroke-linecap="round"></path>

      <clipPath id="make-me-a-hanzi-clip-14">
      <path d="M 784.5 320.0 Q 790.5 354.0 797.5 375.0 L 812.5 414.0 Q 822.5 436.0 836.5 450.0 Q 849.5 466.0 837.5 481.0 Q 771.5 526.0 723.5 501.0 Q 711.5 497.0 701.5 492.0 L 657.5 478.0 Q 645.5 477.0 635.5 473.0 Q 613.5 469.0 592.5 463.0 L 552.5 455.0 Q 519.5 451.0 490.5 447.0 Q 477.5 446.0 478.5 437.0 Q 481.5 430.0 496.5 425.0 Q 518.5 416.0 548.5 426.0 Q 549.5 427.0 555.5 427.0 L 590.5 435.0 Q 623.5 444.0 659.5 451.0 L 699.5 460.0 Q 709.5 463.0 722.5 465.0 Q 744.5 471.0 753.5 462.0 Q 763.5 453.0 763.5 432.0 Q 762.5 419.0 759.5 403.0 L 754.5 371.0 Q 748.5 346.0 743.5 320.0 C 737.5 291.0 778.5 291.0 784.5 320.0 Z" fill="lightgray"></path>
      </clipPath>
      <path clip-path="url(#make-me-a-hanzi-clip-14)" d="M 487.5 439.0 L 537.5 437.0 L 746.5 488.0 L 776.5 480.0 L 796.5 462.0 L 795.5 453.0 L 767.5 340.0 L 750.5 325.0 " fill="none" id="make-me-a-hanzi-animation-14" stroke-dasharray="599 1198" stroke-linecap="round"></path>

      <clipPath id="make-me-a-hanzi-clip-15">
      <path d="M 797.5 375.0 Q 839.5 379.0 890.5 380.0 Q 939.5 380.0 945.5 388.0 Q 949.5 398.0 936.5 407.0 Q 890.5 438.0 832.5 419.0 Q 822.5 418.0 812.5 414.0 L 759.5 403.0 Q 729.5 399.0 698.5 392.0 L 661.5 385.0 Q 624.5 379.0 588.5 372.0 L 556.5 367.0 Q 507.5 360.0 459.5 351.0 Q 443.5 350.0 455.5 337.0 Q 465.5 327.0 480.5 323.0 Q 496.5 320.0 507.5 324.0 Q 529.5 331.0 556.5 337.0 L 587.5 344.0 Q 620.5 353.0 661.5 358.0 L 698.5 364.0 Q 723.5 368.0 754.5 371.0 L 797.5 375.0 Z" fill="lightgray"></path>
      </clipPath>
      <path clip-path="url(#make-me-a-hanzi-clip-15)" d="M 467.5 341.0 L 489.5 338.0 L 626.5 367.0 L 860.5 403.0 L 938.5 393.0 " fill="none" id="make-me-a-hanzi-animation-15" stroke-dasharray="606 1212" stroke-linecap="round"></path>

      <clipPath id="make-me-a-hanzi-clip-16">
      <path d="M 698.5 270.0 Q 746.5 277.0 804.5 285.0 Q 814.5 286.0 814.5 295.0 Q 815.5 302.0 785.5 320.0 L 784.5 320.0 L 743.5 320.0 Q 721.5 317.0 698.5 307.0 L 661.5 298.0 Q 621.5 288.0 585.5 279.0 L 554.5 272.0 Q 517.5 266.0 483.5 260.0 Q 464.5 257.0 476.5 242.0 Q 488.5 230.0 529.5 236.0 Q 535.5 239.0 544.5 239.0 L 584.5 248.0 Q 617.5 257.0 660.5 263.0 L 698.5 270.0 Z" fill="lightgray"></path>
      </clipPath>
      <path clip-path="url(#make-me-a-hanzi-clip-16)" d="M 481.5 250.0 L 518.5 249.0 L 739.5 298.0 L 785.5 301.0 L 805.5 294.0 " fill="none" id="make-me-a-hanzi-animation-16" stroke-dasharray="459 918" stroke-linecap="round"></path>

      <clipPath id="make-me-a-hanzi-clip-17">
      <path d="M 533.5 518.0 Q 533.5 515.0 543.5 491.0 Q 549.5 478.0 552.5 455.0 L 555.5 427.0 Q 555.5 397.0 556.5 367.0 L 556.5 337.0 Q 555.5 309.0 554.5 272.0 L 548.5 166.0 Q 544.5 120.0 529.5 66.0 Q 516.5 18.0 546.5 -17.0 Q 555.5 -29.0 563.5 -18.0 Q 578.5 3.0 580.5 122.0 Q 580.5 194.0 584.5 248.0 L 585.5 279.0 Q 585.5 315.0 587.5 344.0 L 588.5 372.0 Q 588.5 411.0 590.5 435.0 L 592.5 463.0 Q 591.5 473.0 593.5 475.0 Q 596.5 493.0 592.5 499.0 Q 589.5 514.0 561.5 525.0 C 534.5 538.0 524.5 543.0 533.5 518.0 Z" fill="lightgray"></path>
      </clipPath>
      <path clip-path="url(#make-me-a-hanzi-clip-17)" d="M 541.5 516.0 L 560.5 504.0 L 570.5 489.0 L 573.5 443.0 L 562.5 110.0 L 550.5 42.0 L 555.5 -14.0 " fill="none" id="make-me-a-hanzi-animation-17" stroke-dasharray="673 1346" stroke-linecap="round"></path>

      <clipPath id="make-me-a-hanzi-clip-18">
      <path d="M 698.5 236.0 Q 698.5 254.0 698.5 270.0 L 698.5 307.0 Q 698.5 326.0 698.5 344.0 L 698.5 364.0 L 698.5 392.0 Q 698.5 431.0 699.5 460.0 L 701.5 492.0 Q 702.5 507.0 704.5 518.0 Q 707.5 530.0 700.5 535.0 Q 687.5 547.0 674.5 553.0 C 648.5 569.0 629.5 573.0 642.5 546.0 Q 641.5 546.0 642.5 545.0 Q 657.5 524.0 657.5 478.0 L 659.5 451.0 Q 660.5 421.0 661.5 385.0 L 661.5 358.0 Q 661.5 330.0 661.5 298.0 L 660.5 263.0 Q 657.5 77.0 643.5 23.0 Q 634.5 -10.0 667.5 -59.0 Q 677.5 -77.0 685.5 -80.0 Q 697.5 -81.0 701.5 -69.0 Q 711.5 -39.0 708.5 -11.0 Q 702.5 101.0 699.5 200.0 L 698.5 236.0 Z" fill="lightgray"></path>
      </clipPath>
      <path clip-path="url(#make-me-a-hanzi-clip-18)" d="M 648.5 546.0 L 671.5 531.0 L 679.5 515.0 L 674.5 7.0 L 688.5 -68.0 " fill="none" id="make-me-a-hanzi-animation-18" stroke-dasharray="758 1516" stroke-linecap="round"></path>

      <clipPath id="make-me-a-hanzi-clip-19">
      <path d="M 544.5 239.0 Q 501.5 140.0 372.5 38.0 Q 362.5 28.0 370.5 27.0 Q 377.5 23.0 387.5 28.0 Q 469.5 58.0 547.5 164.0 Q 547.5 165.0 548.5 166.0 C 607.5 253.0 556.5 266.0 544.5 239.0 Z" fill="lightgray"></path>
      </clipPath>
      <path clip-path="url(#make-me-a-hanzi-clip-19)" d="M 550.5 233.0 L 530.5 174.0 L 504.5 139.0 L 442.5 76.0 L 375.5 32.0 " fill="none" id="make-me-a-hanzi-animation-19" stroke-dasharray="402 804" stroke-linecap="round"></path>

      <clipPath id="make-me-a-hanzi-clip-20">
      <path d="M 699.5 200.0 Q 747.5 131.0 801.5 67.0 Q 819.5 46.0 850.5 42.0 Q 908.5 35.0 970.5 41.0 Q 986.5 42.0 987.5 46.0 Q 990.5 52.0 977.5 57.0 Q 943.5 73.0 900.5 89.0 Q 831.5 116.0 700.5 234.0 L 698.5 236.0 C 676.5 256.0 682.5 225.0 699.5 200.0 Z" fill="lightgray"></path>
      </clipPath>
      <path clip-path="url(#make-me-a-hanzi-clip-20)" d="M 706.5 218.0 L 745.5 168.0 L 835.5 83.0 L 874.5 68.0 L 981.5 50.0 " fill="none" id="make-me-a-hanzi-animation-20" stroke-dasharray="465 930" stroke-linecap="round"></path>

</g>
</svg>
